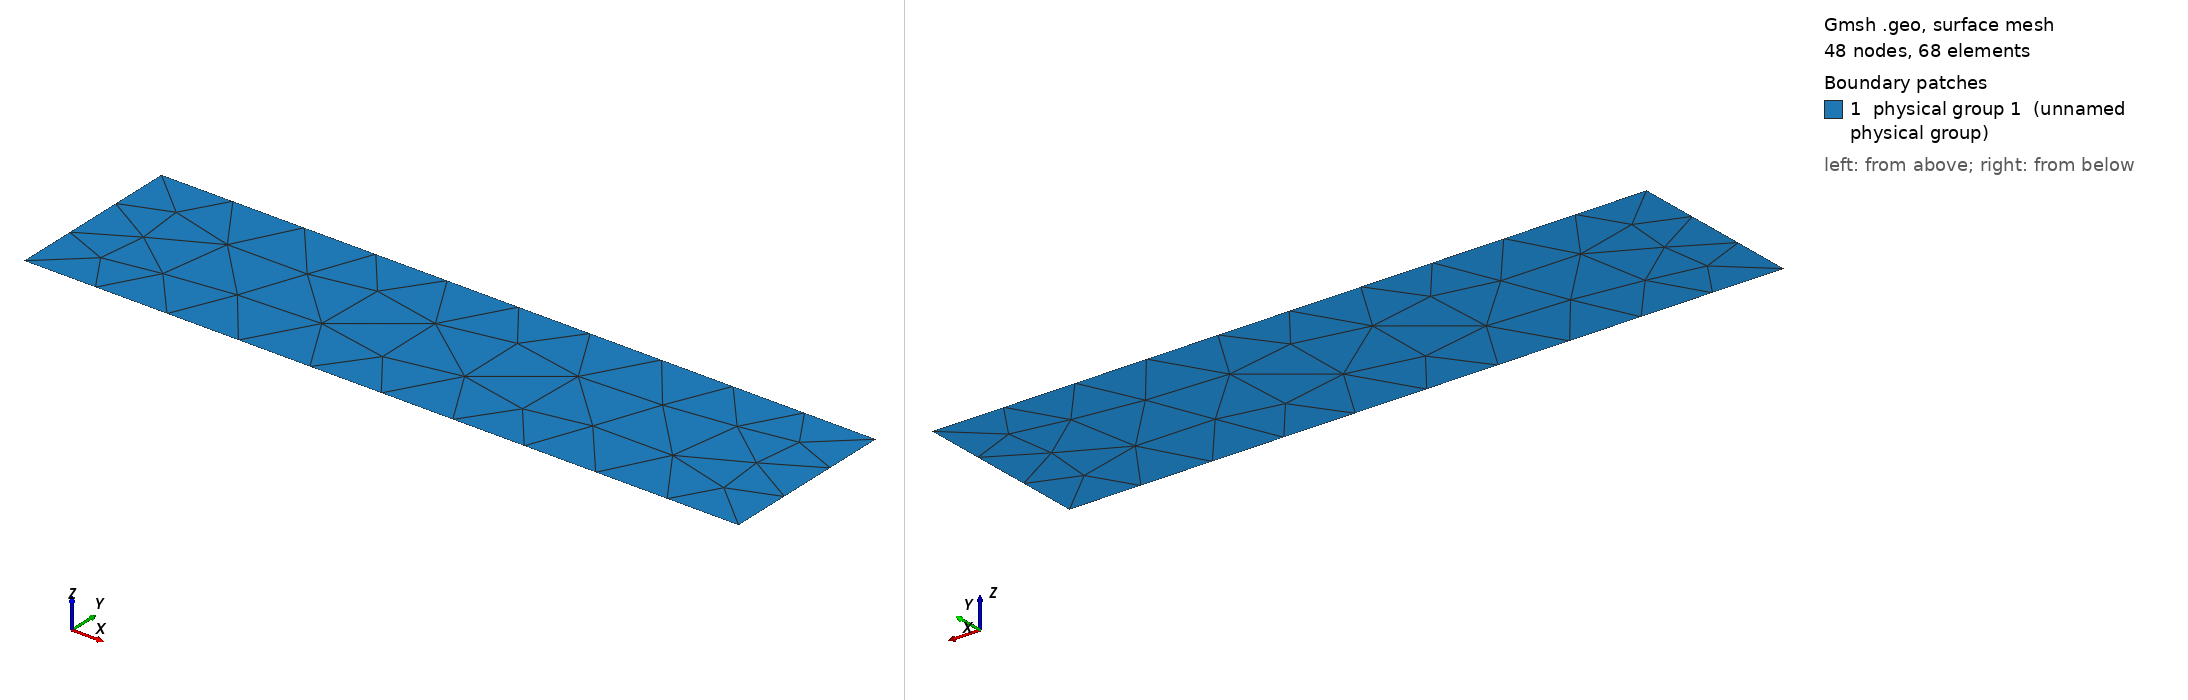

Gmsh geometry script, surface-meshed: 48 nodes, 68 surface elements. Boundary patches (legend numbers): 1 physical group 1 (unnamed physical group). Left view from above one corner, right view from below the opposite corner. Legend entries are the model's physical surfaces. The drawing asked Gmsh for element sizes between 1% and 20% of the model's largest extent; the script's own settings can give other sizes.

=== waveguide.geo (drawn) ===
//Mesh.MshFileVersion = 2.2;

//xLeft = 1;
xLeft = 4;

Point(1) = {0, 0, 0};
Point(2) = {xLeft, 0, 0};
Point(3) = {xLeft, 1, 0};
Point(4) = {0, 1, 0};
Line(1) = {1, 4};
Line(2) = {4, 3};
Line(3) = {3, 2};
Line(4) = {2, 1};
Line Loop(1) = {1, 2, 3, 4};
Plane Surface(1) = {1};

Physical Line(1) = {1};
Physical Line(2) = {2};
Physical Line(3) = {3};
Physical Line(4) = {4};
Physical Surface(1) = {1};
